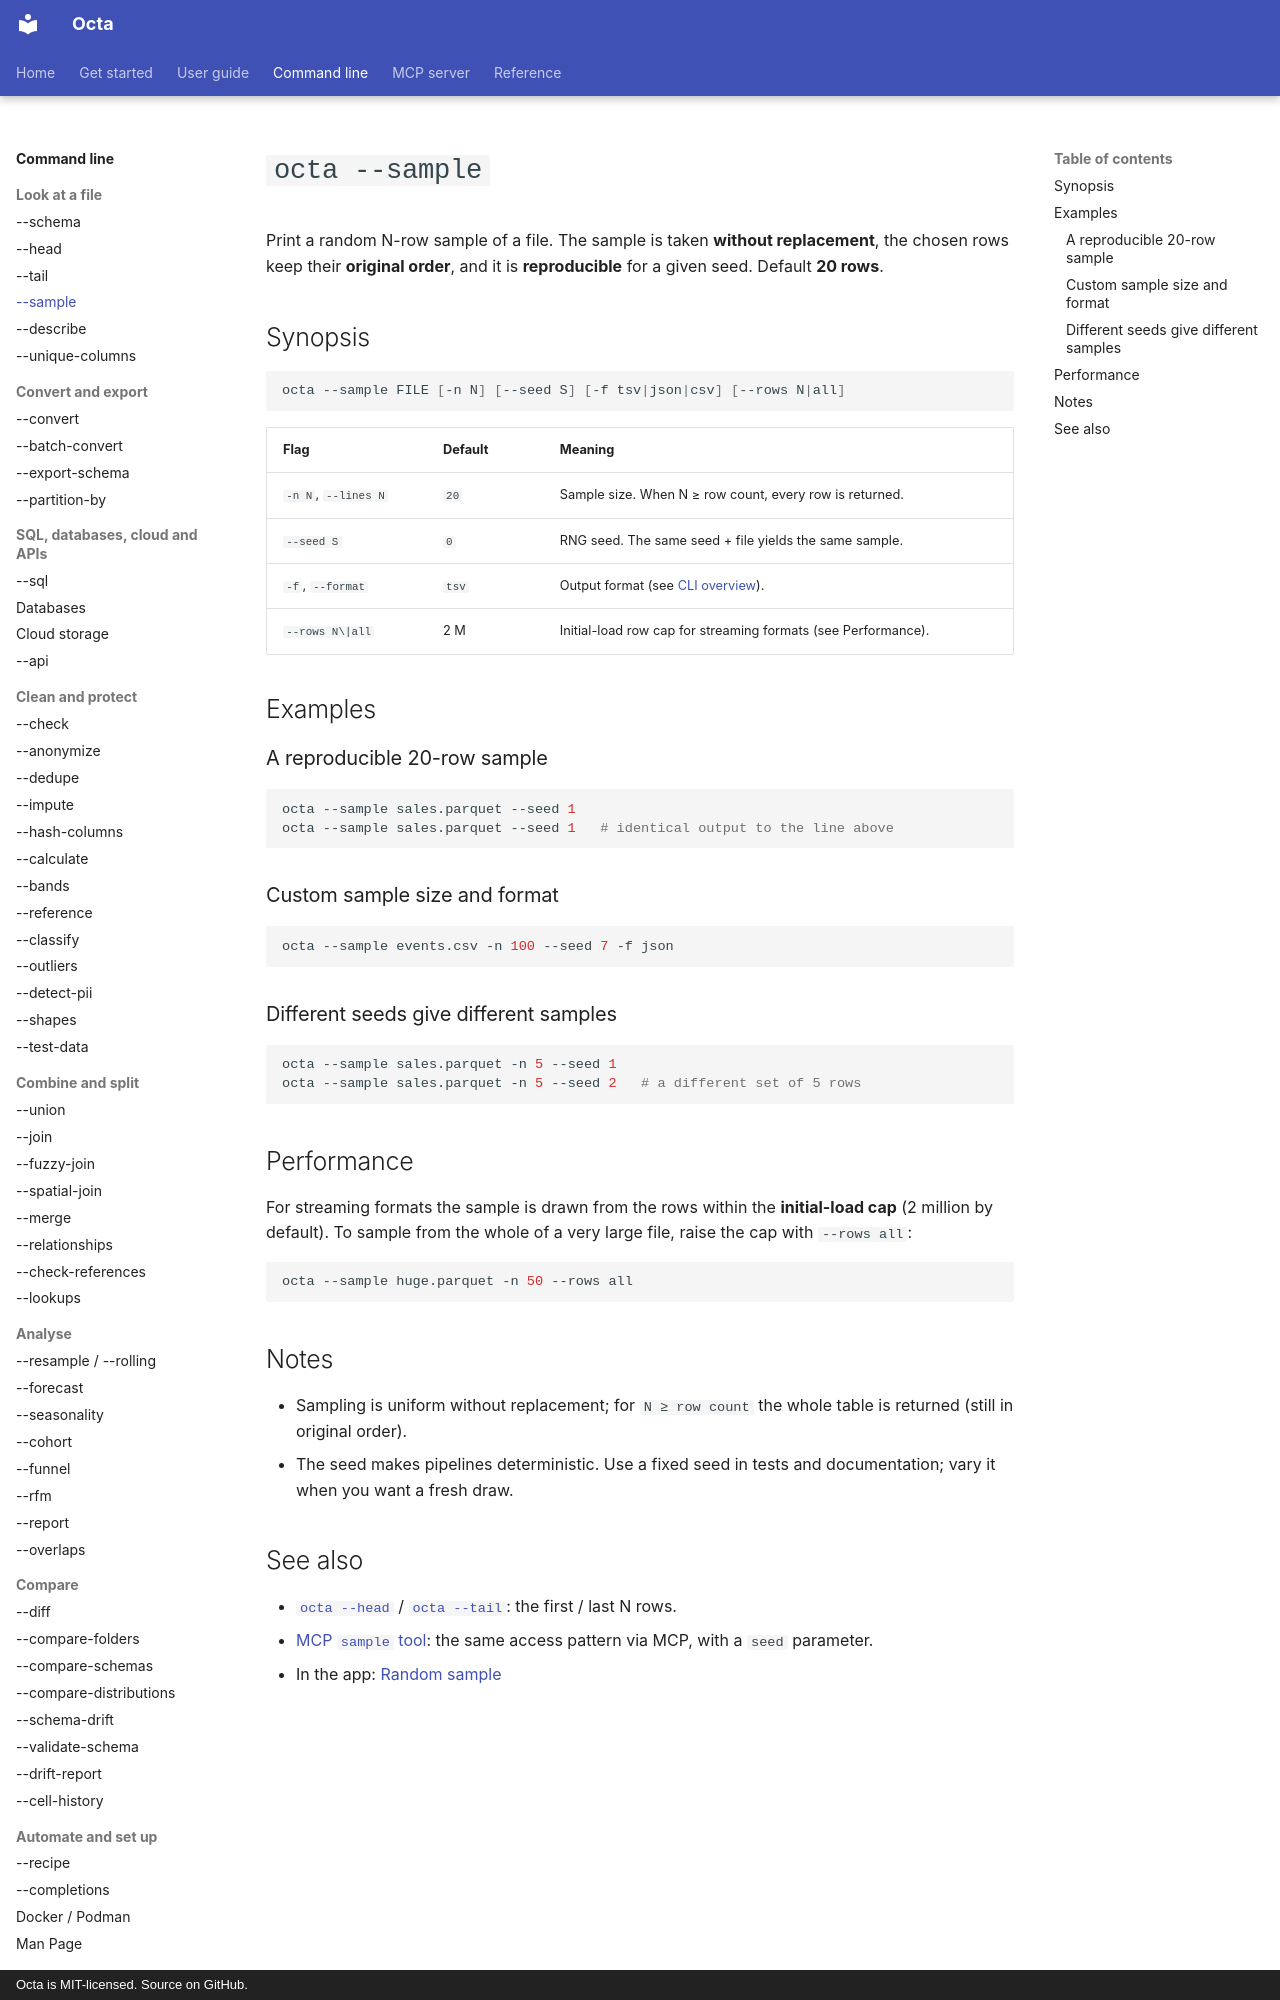

repository: thorstenfoltz/octa · page: cli/sample/index.html · generator: mkdocs · copyright: Octa is MIT-licensed. Source on GitHub.

# `octa --sample`

Print a random N-row sample of a file. The sample is taken **without
replacement**, the chosen rows keep their **original order**, and it is
**reproducible** for a given seed. Default **20 rows**.

## Synopsis

```bash
octa --sample FILE [-n N] [--seed S] [-f tsv|json|csv] [--rows N|all]
```

| Flag                | Default | Meaning                                                         |
|---------------------|---------|-----------------------------------------------------------------|
| `-n N`, `--lines N` | `20`    | Sample size. When N ≥ row count, every row is returned.         |
| `--seed S`          | `0`     | RNG seed. The same seed + file yields the same sample.          |
| `-f`, `--format`    | `tsv`   | Output format (see [CLI overview](index.md#output-formatting)). |
| `--rows N\|all`     | 2 M     | Initial-load row cap for streaming formats (see Performance).   |

## Examples

### A reproducible 20-row sample

```bash
octa --sample sales.parquet --seed 1
octa --sample sales.parquet --seed 1   # identical output to the line above
```

### Custom sample size and format

```bash
octa --sample events.csv -n 100 --seed 7 -f json
```

### Different seeds give different samples

```bash
octa --sample sales.parquet -n 5 --seed 1
octa --sample sales.parquet -n 5 --seed 2   # a different set of 5 rows
```

## Performance

For streaming formats the sample is drawn from the rows within the
**initial-load cap** (2 million by default). To sample from the whole
of a very large file, raise the cap with `--rows all`:

```bash
octa --sample huge.parquet -n 50 --rows all
```

## Notes

- Sampling is uniform without replacement; for `N ≥ row count` the
  whole table is returned (still in original order).
- The seed makes pipelines deterministic. Use a fixed seed in tests and
  documentation; vary it when you want a fresh draw.
